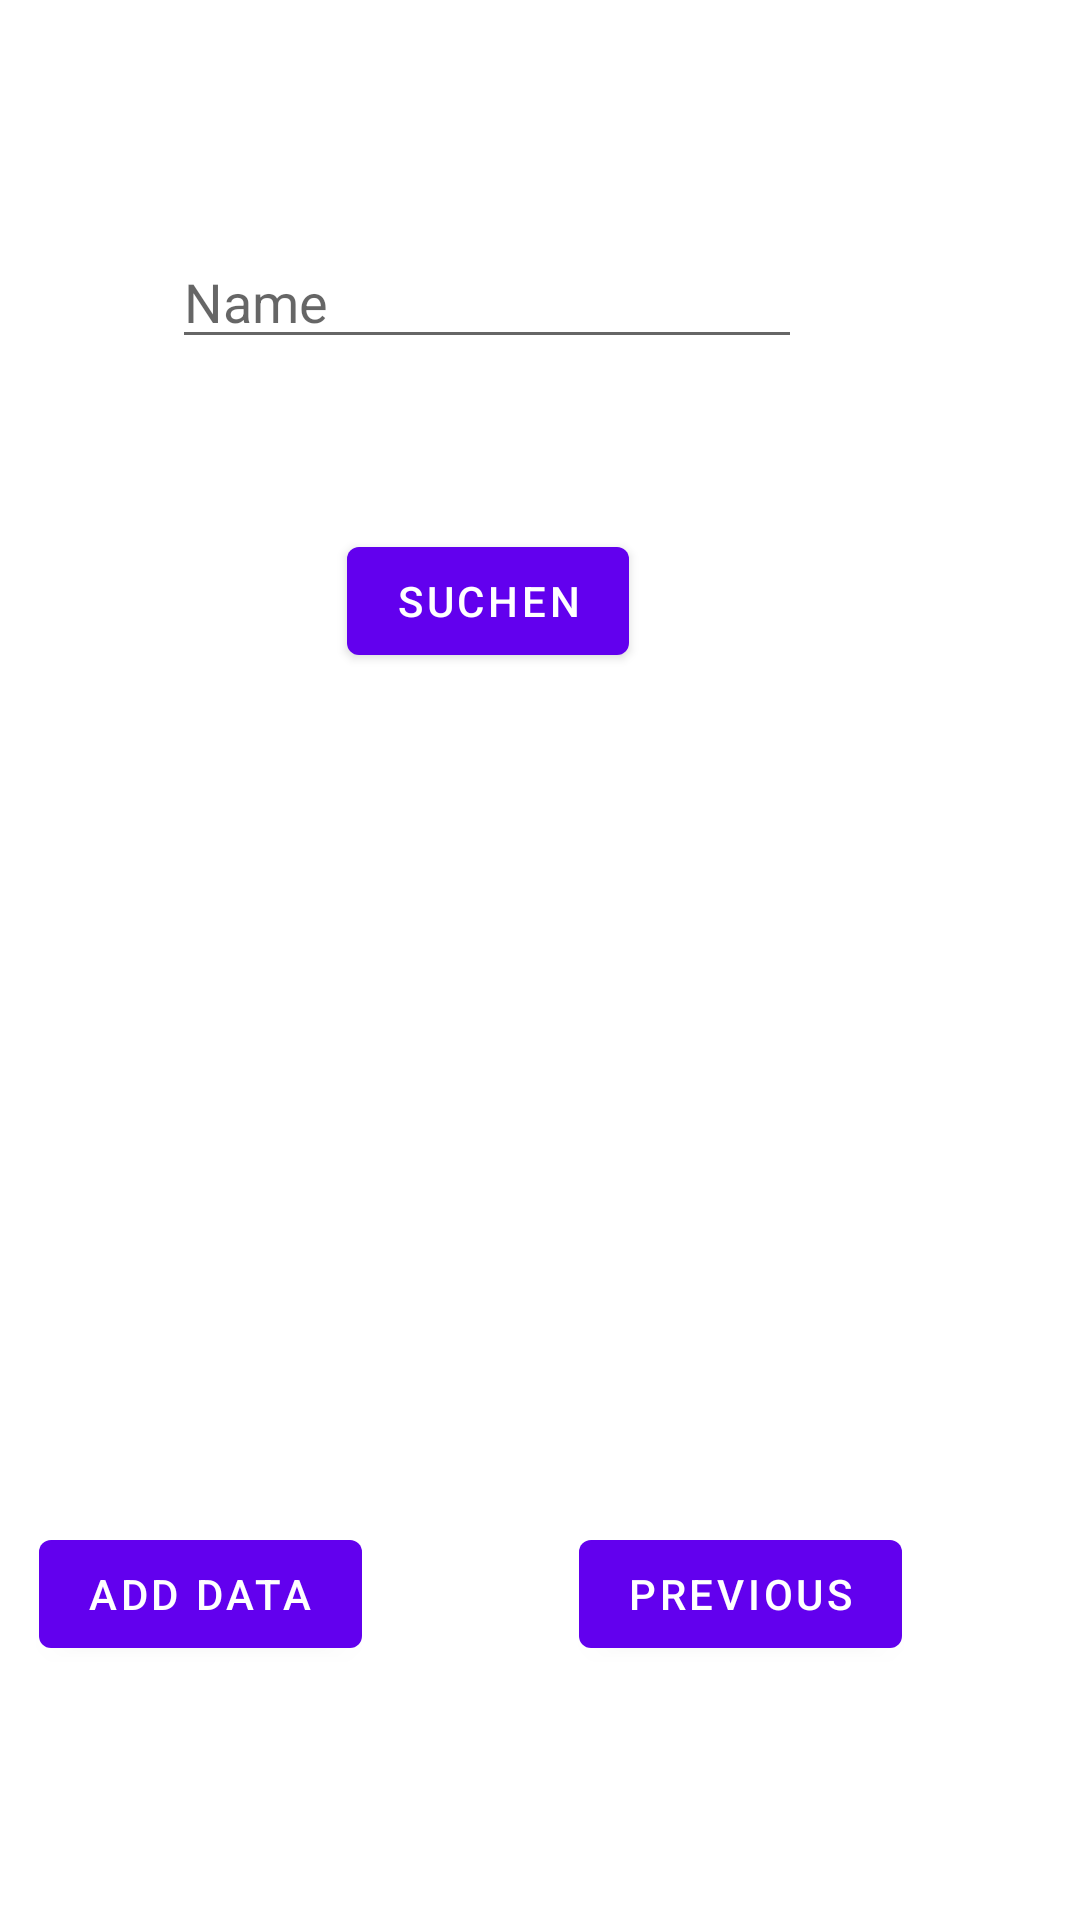

This screen was rendered from an Android layout file. Write that file and the resources it references.
<!-- AndroidManifest.xml: application theme Theme.MyApplicationtestTest -->
<!-- res/layout/fragment_second.xml -->
<?xml version="1.0" encoding="utf-8"?>
<androidx.constraintlayout.widget.ConstraintLayout xmlns:android="http://schemas.android.com/apk/res/android"
    xmlns:app="http://schemas.android.com/apk/res-auto"
    xmlns:tools="http://schemas.android.com/tools"
    android:layout_width="match_parent"
    android:layout_height="match_parent"
    tools:context=".SecondFragment">

    <TextView
        android:id="@+id/textview_second"
        android:layout_width="wrap_content"
        android:layout_height="wrap_content"
        app:layout_constraintBottom_toTopOf="@id/button_second"
        app:layout_constraintEnd_toEndOf="parent"
        app:layout_constraintStart_toStartOf="parent"
        app:layout_constraintTop_toTopOf="parent" />

    <Button
        android:id="@+id/button_second"
        android:layout_width="wrap_content"
        android:layout_height="wrap_content"
        android:text="@string/previous"
        app:layout_constraintBottom_toBottomOf="parent"
        app:layout_constraintEnd_toEndOf="parent"
        app:layout_constraintHorizontal_bias="0.765"
        app:layout_constraintStart_toStartOf="parent"
        app:layout_constraintTop_toTopOf="parent"
        app:layout_constraintVertical_bias="0.857" />

    <EditText
        android:id="@+id/editTextSucheName"
        android:layout_width="wrap_content"
        android:layout_height="wrap_content"
        android:ems="10"
        android:hint="Name"
        android:inputType="textPersonName"
        app:layout_constraintBottom_toBottomOf="parent"
        app:layout_constraintEnd_toEndOf="parent"
        app:layout_constraintHorizontal_bias="0.383"
        app:layout_constraintStart_toStartOf="parent"
        app:layout_constraintTop_toTopOf="parent"
        app:layout_constraintVertical_bias="0.131" />

    <Button
        android:id="@+id/Searchbutton"
        android:layout_width="wrap_content"
        android:layout_height="wrap_content"
        android:text="Suchen"
        app:layout_constraintBottom_toBottomOf="parent"
        app:layout_constraintEnd_toEndOf="parent"
        app:layout_constraintHorizontal_bias="0.435"
        app:layout_constraintStart_toStartOf="parent"
        app:layout_constraintTop_toTopOf="parent"
        app:layout_constraintVertical_bias="0.298" />

    <Button
        android:id="@+id/addDataButton"
        android:layout_width="wrap_content"
        android:layout_height="wrap_content"
        android:text="Add Data"
        app:layout_constraintBottom_toBottomOf="parent"
        app:layout_constraintEnd_toEndOf="parent"
        app:layout_constraintHorizontal_bias="0.052"
        app:layout_constraintStart_toStartOf="parent"
        app:layout_constraintTop_toTopOf="parent"
        app:layout_constraintVertical_bias="0.857" />
</androidx.constraintlayout.widget.ConstraintLayout>
<!-- resources referenced by this layout -->
<resources>
  <string name="previous">Previous</string>
  <style name="Theme.MyApplicationtestTest" parent="Theme.MaterialComponents.DayNight.DarkActionBar">
          
          <item name="colorPrimary">@color/purple_500</item>
          <item name="colorPrimaryVariant">@color/purple_700</item>
          <item name="colorOnPrimary">@color/white</item>
          
          <item name="colorSecondary">@color/teal_200</item>
          <item name="colorSecondaryVariant">@color/teal_700</item>
          <item name="colorOnSecondary">@color/black</item>
          
          <item name="android:statusBarColor">?attr/colorPrimaryVariant</item>
          
      </style>
  <!-- not gathered from this repository: default colours our renderer supplied (Android Studio template values) -->
  <color name="purple_500">#FF6200EE</color>
  <color name="purple_700">#FF3700B3</color>
  <color name="teal_200">#FF03DAC5</color>
  <color name="teal_700">#FF018786</color>
  <color name="black">#FF000000</color>
  <color name="white">#FFFFFFFF</color>
</resources>
